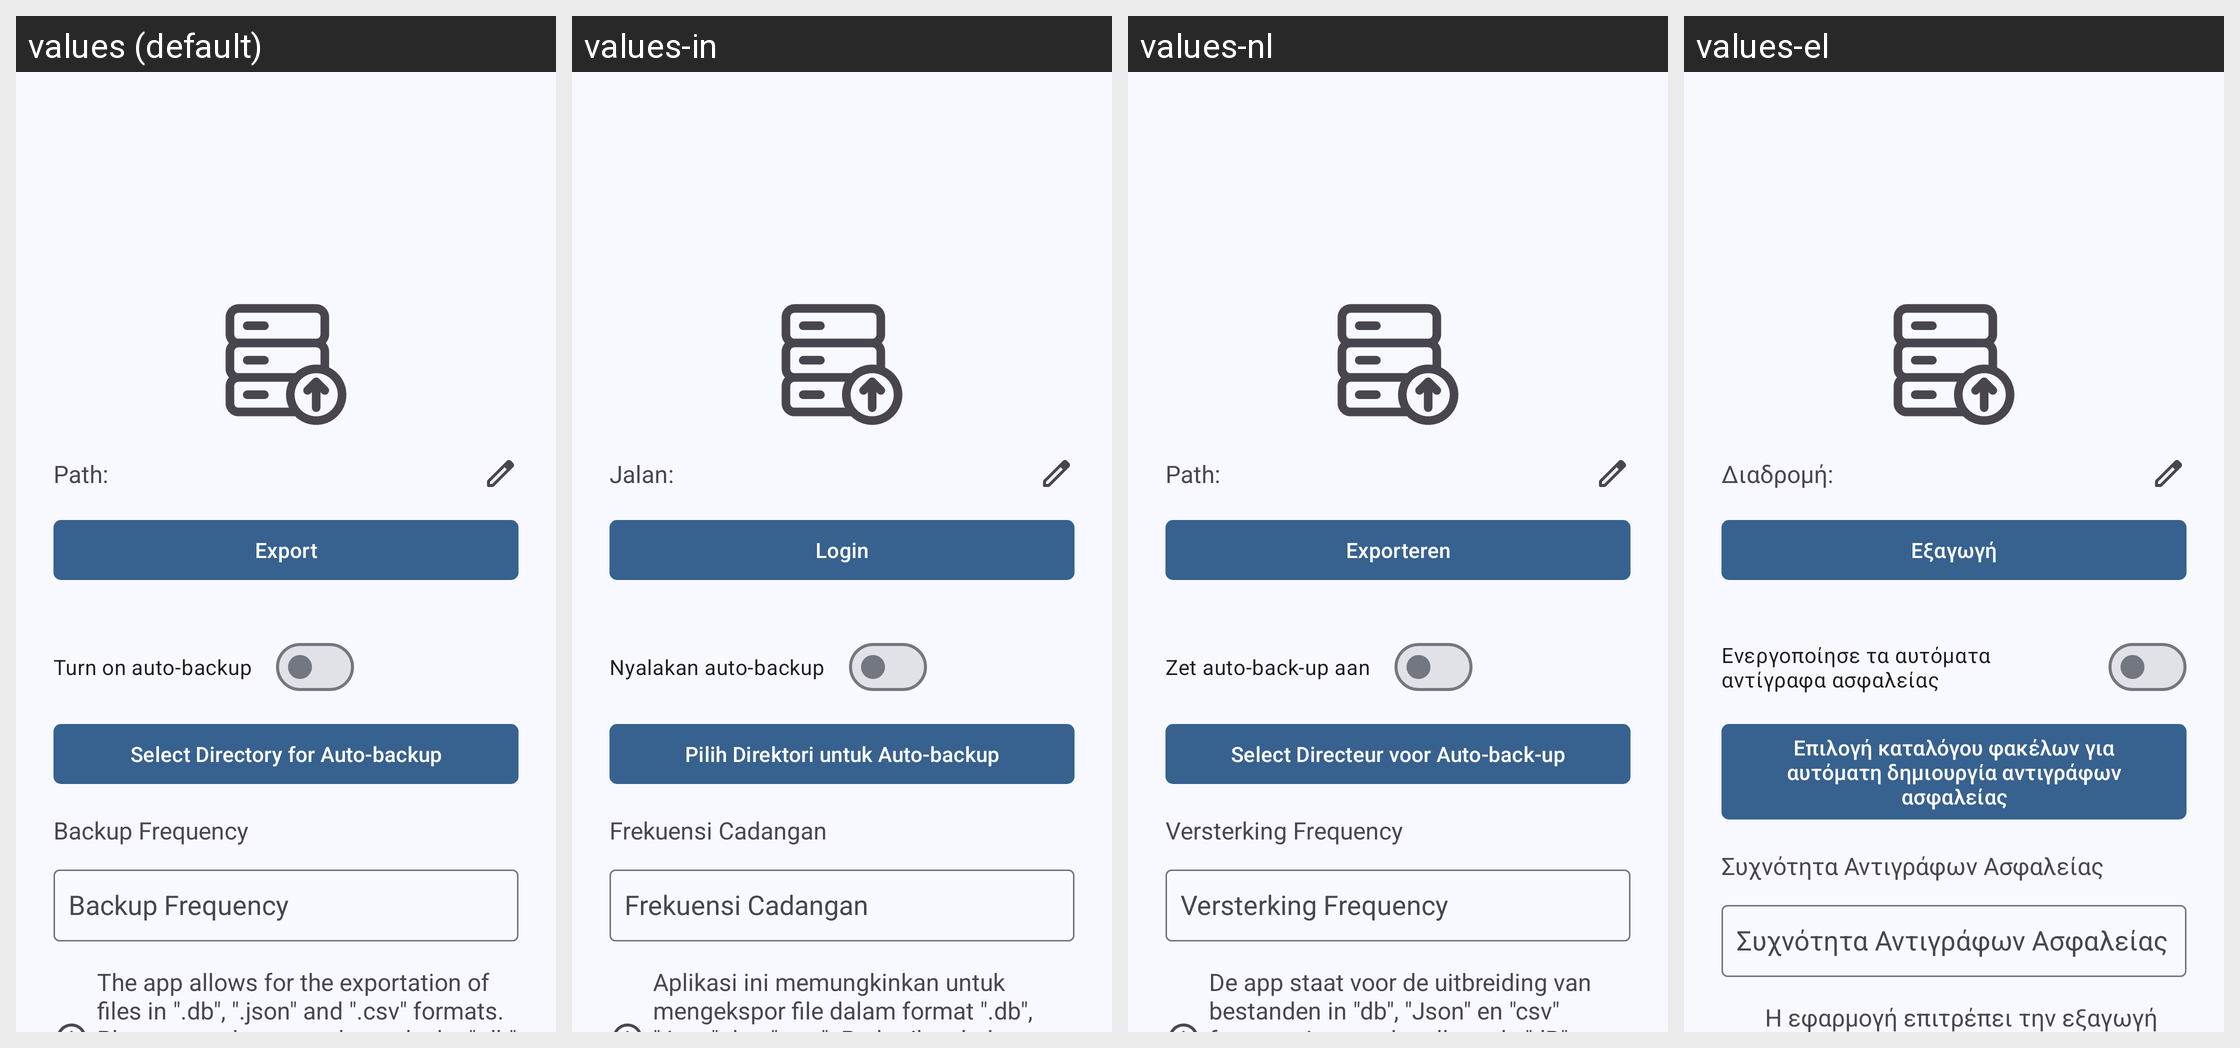

This grid shows one Android layout under several languages. Give, for every string resource on the screen, its name, the default text and each shown locale's text.
Android screen res/layout/activity_export.xml rendered under 4 locales, left to right: values (default), values-in, values-nl, values-el. Device: Nexus 5 (rendered at 1080×1920; each locale shown at half size, 540×960, under a caption strip naming it); theme AppTheme.
Other locales in the repository, not shown: values-de, values-es, values-fa, values-fr, values-hu, values-it, values-iw, values-ja, values-lv, values-nb-rNO, values-pt, values-pt-rBR, values-ro, values-ru, values-ta, values-tr, values-uk, values-zh-rTW.
Strings drawn on this screen, with the default value and each locale's value (text and hints the layout hard-codes, and strings that could not be matched under every locale, appear in the picture but are not listed):

selected_directory
  values: Path:
  values-in: Jalan:
  values-nl: Path:
  values-el: Διαδρομή:

export
  values: Export
  values-in: Login
  values-nl: Exporteren
  values-el: Εξαγωγή

enable_auto_backup
  values: Turn on auto-backup
  values-in: Nyalakan auto-backup
  values-nl: Zet auto-back-up aan
  values-el: Ενεργοποίησε τα αυτόματα αντίγραφα ασφαλείας

auto_backup_directory_selection
  values: Select Directory for Auto-backup
  values-in: Pilih Direktori untuk Auto-backup
  values-nl: Select Directeur voor Auto-back-up
  values-el: Επιλογή καταλόγου φακέλων για αυτόματη δημιουργία αντιγράφων ασφαλείας

backup_frequency
  values: Backup Frequency
  values-in: Frekuensi Cadangan
  values-nl: Versterking Frequency
  values-el: Συχνότητα Αντιγράφων Ασφαλείας

export_info
  values: The app allows for the exportation of files in ".db", ".json" and ".csv" formats. Please note, however, that only the ".db" format is supported for subsequent imports.
  values-in: Aplikasi ini memungkinkan untuk mengekspor file dalam format ".db", ".json" dan ".csv". Perhatikan bahwa hanya format ".db" didukung untuk impor berikutnya.
  values-nl: De app staat voor de uitbreiding van bestanden in "db", "Json" en "csv" formats. Let op, dat alleen de "dB" formaat is gesteund voor navolgende importen.
  values-el: Η εφαρμογή επιτρέπει την εξαγωγή αρχείων σε ".db", ".json" και ".csv" μορφές. Να σημειωθεί, ωστόσο, ότι μόνο η μορφή ".db" υποστηρίζεται για τις μεταγενέστερες εισαγωγές.
